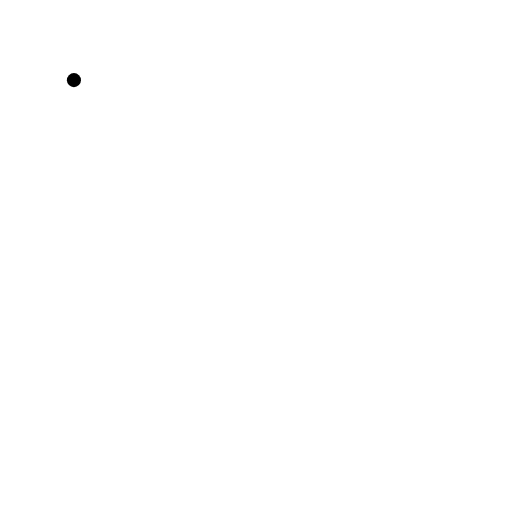
t = 0.00 s
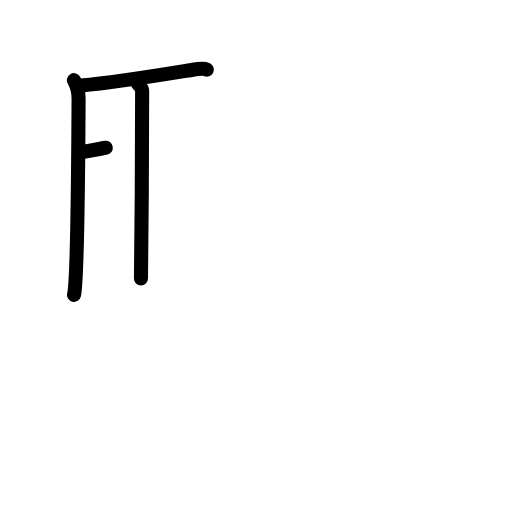
t = 3.13 s
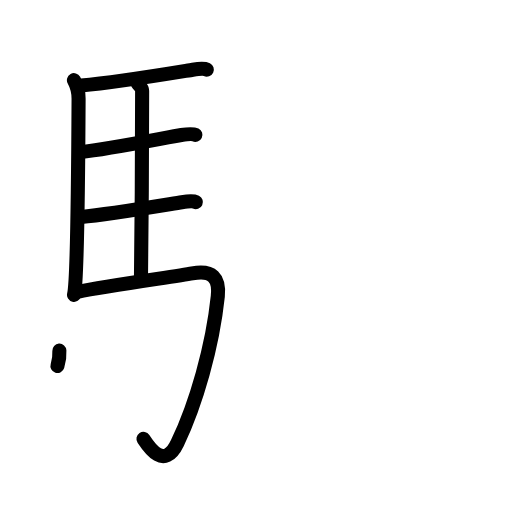
t = 6.25 s
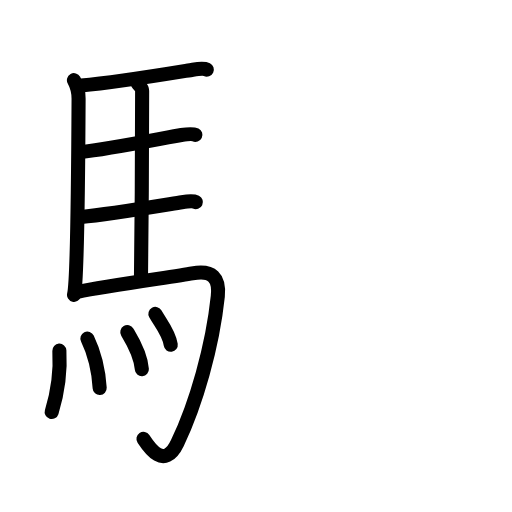
t = 9.75 s
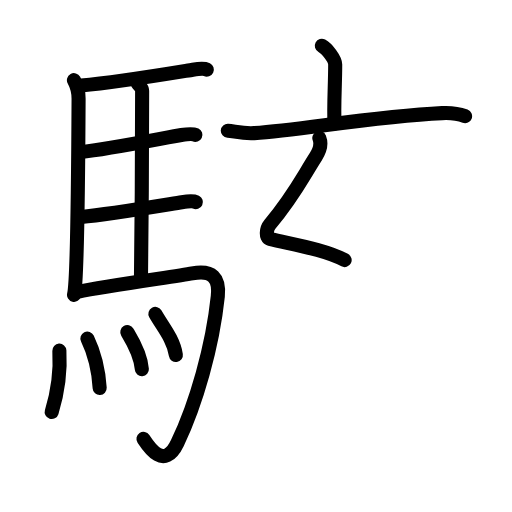
t = 12.81 s
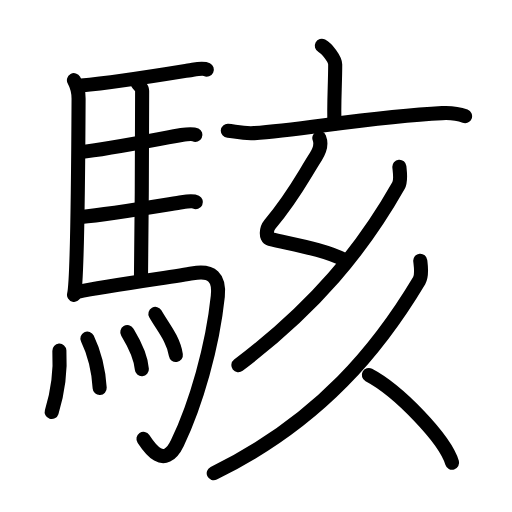
t = 16.00 s

The animated SVG that drew these frames (rendered in a browser with its animation timeline set to each time). Animation: 47 SMIL elements (animate=47); one cycle of 16.00 s.

<?xml version="1.0" encoding="UTF-8"?>
<!--
AniKanjiVG is licensed by CC-BY-SA Paul C. Sommerhoff (https://bitbucket.org/sommerhoff/anikanjivg).
AniKanjiVG uses KanjiVG which is licensed by CC-BY-SA Ulrich Apel (http://kanjivg.tagaini.net).
See also http://creativecommons.org/licenses/by-sa/3.0/
-->
<svg xmlns:kvg='http://kanjivg.tagaini.net' xmlns='http://www.w3.org/2000/svg' width='109' height='109' viewBox='0 0 109 109' style='fill:none;stroke:#000000;stroke-width:3;stroke-linecap:round;stroke-linejoin:round;' id="kvg:kanji_099ed"><g id="kvg:099ed" kvg:element="駭"><g id="kvg:099ed-g1" kvg:element="馬" kvg:position="left" kvg:radical="general"><path id="kvg:099ed-s1" kvg:type="㇑" d="M15.74,17.06c0.51,0.94,0.99,2.63,0.99,3.94c-0.05,10.27-0.29,38.94-0.97,41.77"><animate attributeName="d" begin="0.0s" dur="0.5s" from="M15.74,17.06C15.74,17.06,15.74,17.06,15.74,17.06" to="M15.74,17.06c0.51,0.94,0.99,2.63,0.99,3.94" />
<animate attributeName="d" begin="0.5s" dur="0.5s" from="M15.74,17.06c0.51,0.94,0.99,2.63,0.99,3.94c0,0,0,0,0,0,0" to="M15.74,17.06c0.51,0.94,0.99,2.63,0.99,3.94c-0.05,10.27-0.29,38.94-0.97,41.77" />
</path>
<path id="kvg:099ed-s2" kvg:type="㇐b" d="M17.27,18.19c7.98-0.69,21.4-2.97,23.76-3.34c0.94-0.15,2.53-0.26,3-0.03"><animate attributeName="d" begin="1.0s" dur="0.5s" from="M17.27,18.19C17.27,18.19,17.27,18.19,17.27,18.19" to="M17.27,18.19c7.98-0.69,21.4-2.97,23.76-3.34" />
<animate attributeName="d" begin="1.5s" dur="0.5s" from="M17.27,18.19c7.98-0.69,21.4-2.97,23.76-3.34c0,0,0,0,0,0,0" to="M17.27,18.19c7.98-0.69,21.4-2.97,23.76-3.34c0.94-0.15,2.53-0.26,3-0.03" />
<animate attributeName="d" begin="0s" dur="1.0s" from="M-100,-100" to="M-100,-100" />
</path>
<path id="kvg:099ed-s3" kvg:type="㇑a" d="M29.31,17.75c0.25,0.4,0.96,0.93,0.95,1.58c-0.02,6.55-0.06,29.67-0.25,39.97"><animate attributeName="d" begin="2.0s" dur="0.5s" from="M29.31,17.75C29.31,17.75,29.31,17.75,29.31,17.75" to="M29.31,17.75c0.25,0.4,0.96,0.93,0.95,1.58" />
<animate attributeName="d" begin="2.5s" dur="0.5s" from="M29.31,17.75c0.25,0.4,0.96,0.93,0.95,1.58c0,0,0,0,0,0,0" to="M29.31,17.75c0.25,0.4,0.96,0.93,0.95,1.58c-0.02,6.55-0.06,29.67-0.25,39.97" />
<animate attributeName="d" begin="0s" dur="2.0s" from="M-100,-100" to="M-100,-100" />
</path>
<path id="kvg:099ed-s4" kvg:type="㇐b" d="M17.16,32.36c6.26-0.62,18.75-3.2,21.44-3.61c0.94-0.15,2.53-0.26,3-0.03"><animate attributeName="d" begin="3.0s" dur="0.5s" from="M17.16,32.36C17.16,32.36,17.16,32.36,17.16,32.36" to="M17.16,32.36c6.26-0.62,18.75-3.2,21.44-3.61" />
<animate attributeName="d" begin="3.5s" dur="0.5s" from="M17.16,32.36c6.26-0.62,18.75-3.2,21.44-3.61c0,0,0,0,0,0,0" to="M17.16,32.36c6.26-0.62,18.75-3.2,21.44-3.61c0.94-0.15,2.53-0.26,3-0.03" />
<animate attributeName="d" begin="0s" dur="3.0s" from="M-100,-100" to="M-100,-100" />
</path>
<path id="kvg:099ed-s5" kvg:type="㇐b" d="M17.26,46.19c6.26-0.62,18.75-2.73,21.44-3.14c0.94-0.15,2.53-0.26,3-0.03"><animate attributeName="d" begin="4.0s" dur="0.5s" from="M17.26,46.19C17.26,46.19,17.26,46.19,17.26,46.19" to="M17.26,46.19c6.26-0.62,18.75-2.73,21.44-3.14" />
<animate attributeName="d" begin="4.5s" dur="0.5s" from="M17.26,46.19c6.26-0.62,18.75-2.73,21.44-3.14c0,0,0,0,0,0,0" to="M17.26,46.19c6.26-0.62,18.75-2.73,21.44-3.14c0.94-0.15,2.53-0.26,3-0.03" />
<animate attributeName="d" begin="0s" dur="4.0s" from="M-100,-100" to="M-100,-100" />
</path>
<path id="kvg:099ed-s6" kvg:type="㇆a" d="M16.49,62.13c6.76-1.38,21.04-3.28,24.43-3.92c4.33-0.81,5.85,0.99,5.45,4.85C45.25,73.75,41.75,86,37.75,94.34c-2.89,6.04-6.32,0.43-7.21-0.91"><animate attributeName="d" begin="5.0s" dur="0.25s" from="M16.49,62.13C16.49,62.13,16.49,62.13,16.49,62.13" to="M16.49,62.13c6.76-1.38,21.04-3.28,24.43-3.92" />
<animate attributeName="d" begin="5.25s" dur="0.25s" from="M16.49,62.13c6.76-1.38,21.04-3.28,24.43-3.92c0,0,0,0,0,0,0" to="M16.49,62.13c6.76-1.38,21.04-3.28,24.43-3.92c4.33-0.81,5.85,0.99,5.45,4.85" />
<animate attributeName="d" begin="5.5s" dur="0.25s" from="M16.49,62.13c6.76-1.38,21.04-3.28,24.43-3.92c4.33-0.81,5.85,0.99,5.45,4.85c0,0,0,0,0,0,0" to="M16.49,62.13c6.76-1.38,21.04-3.28,24.43-3.92c4.33-0.81,5.85,0.99,5.45,4.85C45.25,73.75,41.75,86,37.75,94.34" />
<animate attributeName="d" begin="5.75s" dur="0.25s" from="M16.49,62.13c6.76-1.38,21.04-3.28,24.43-3.92c4.33-0.81,5.85,0.99,5.45,4.85C45.25,73.75,41.75,86,37.75,94.34c0,0,0,0,0,0,0" to="M16.49,62.13c6.76-1.38,21.04-3.28,24.43-3.92c4.33-0.81,5.85,0.99,5.45,4.85C45.25,73.75,41.75,86,37.75,94.34c-2.89,6.04-6.32,0.43-7.21-0.91" />
<animate attributeName="d" begin="0s" dur="5.0s" from="M-100,-100" to="M-100,-100" />
</path>
<g id="kvg:099ed-g2" kvg:element="灬" kvg:variant="true" kvg:original="火"><path id="kvg:099ed-s7" kvg:type="㇔" d="M12.64,74.65c0.37,6.29-1.25,11.81-1.64,13.07"><animate attributeName="d" begin="6.0s" dur="1.0s" from="M12.64,74.65C12.64,74.65,12.64,74.65,12.64,74.65" to="M12.64,74.65c0.37,6.29-1.25,11.81-1.64,13.07" />
<animate attributeName="d" begin="0s" dur="6.0s" from="M-100,-100" to="M-100,-100" />
</path>
<path id="kvg:099ed-s8" kvg:type="㇔" d="M18.6,72.07c1.26,2.61,2.33,5.89,2.62,10.54"><animate attributeName="d" begin="7.0s" dur="1.0s" from="M18.6,72.07C18.6,72.07,18.6,72.07,18.6,72.07" to="M18.6,72.07c1.26,2.61,2.33,5.89,2.62,10.54" />
<animate attributeName="d" begin="0s" dur="7.0s" from="M-100,-100" to="M-100,-100" />
</path>
<path id="kvg:099ed-s9" kvg:type="㇔" d="M27.1,70.71c0.62,1.04,2.83,4.49,3.1,7.9"><animate attributeName="d" begin="8.0s" dur="1.0s" from="M27.1,70.71C27.1,70.71,27.1,70.71,27.1,70.71" to="M27.1,70.71c0.62,1.04,2.83,4.49,3.1,7.9" />
<animate attributeName="d" begin="0s" dur="8.0s" from="M-100,-100" to="M-100,-100" />
</path>
<path id="kvg:099ed-s10" kvg:type="㇔" d="M33.08,66.83c1.45,2.6,3.84,5.29,4.36,8.74"><animate attributeName="d" begin="9.0s" dur="1.0s" from="M33.08,66.83C33.08,66.83,33.08,66.83,33.08,66.83" to="M33.08,66.83c1.45,2.6,3.84,5.29,4.36,8.74" />
<animate attributeName="d" begin="0s" dur="9.0s" from="M-100,-100" to="M-100,-100" />
</path>
</g>
</g>
<g id="kvg:099ed-g3" kvg:element="亥" kvg:position="right"><g id="kvg:099ed-g4" kvg:element="亠" kvg:position="top"><path id="kvg:099ed-s11" kvg:type="㇑a" d="M68.51,9.74c1.08,0.58,2.85,2.83,2.85,3.98c0,4.26-0.34,8.97-0.14,12.58"><animate attributeName="d" begin="10.0s" dur="0.5s" from="M68.51,9.74C68.51,9.74,68.51,9.74,68.51,9.74" to="M68.51,9.74c1.08,0.58,2.85,2.83,2.85,3.98" />
<animate attributeName="d" begin="10.5s" dur="0.5s" from="M68.51,9.74c1.08,0.58,2.85,2.83,2.85,3.98c0,0,0,0,0,0,0" to="M68.51,9.74c1.08,0.58,2.85,2.83,2.85,3.98c0,4.26-0.34,8.97-0.14,12.58" />
<animate attributeName="d" begin="0s" dur="10.0s" from="M-100,-100" to="M-100,-100" />
</path>
<path id="kvg:099ed-s12" kvg:type="㇐" d="M48.5,27.83c1.32,0.09,3.25,0.67,5.6,0.51c10.36-0.74,25.28-3.53,40.02-4.26c2.17-0.11,3.27,0.04,4.89,0.65"><animate attributeName="d" begin="11.0s" dur="0.3333333333333333s" from="M48.5,27.83C48.5,27.83,48.5,27.83,48.5,27.83" to="M48.5,27.83c1.32,0.09,3.25,0.67,5.6,0.51" />
<animate attributeName="d" begin="11.333333333333334s" dur="0.3333333333333333s" from="M48.5,27.83c1.32,0.09,3.25,0.67,5.6,0.51c0,0,0,0,0,0,0" to="M48.5,27.83c1.32,0.09,3.25,0.67,5.6,0.51c10.36-0.74,25.28-3.53,40.02-4.26" />
<animate attributeName="d" begin="11.666666666666666s" dur="0.3333333333333333s" from="M48.5,27.83c1.32,0.09,3.25,0.67,5.6,0.51c10.36-0.74,25.28-3.53,40.02-4.26c0,0,0,0,0,0,0" to="M48.5,27.83c1.32,0.09,3.25,0.67,5.6,0.51c10.36-0.74,25.28-3.53,40.02-4.26c2.17-0.11,3.27,0.04,4.89,0.65" />
<animate attributeName="d" begin="0s" dur="11.0s" from="M-100,-100" to="M-100,-100" />
</path>
</g>
<path id="kvg:099ed-s13" kvg:type="㇜" d="M67.98,29.37c0.48,1.23,0.16,2.57-0.74,3.97c-2.98,4.66-4.73,8.41-9.8,14.44c-0.74,0.88-0.95,2.83,0,3.07c5.06,1.23,11.6,2.27,15.93,4.52"><animate attributeName="d" begin="12.0s" dur="0.25s" from="M67.98,29.37C67.98,29.37,67.98,29.37,67.98,29.37" to="M67.98,29.37c0.48,1.23,0.16,2.57-0.74,3.97" />
<animate attributeName="d" begin="12.25s" dur="0.25s" from="M67.98,29.37c0.48,1.23,0.16,2.57-0.74,3.97c0,0,0,0,0,0,0" to="M67.98,29.37c0.48,1.23,0.16,2.57-0.74,3.97c-2.98,4.66-4.73,8.41-9.8,14.44" />
<animate attributeName="d" begin="12.5s" dur="0.25s" from="M67.98,29.37c0.48,1.23,0.16,2.57-0.74,3.97c-2.98,4.66-4.73,8.41-9.8,14.44c0,0,0,0,0,0,0" to="M67.98,29.37c0.48,1.23,0.16,2.57-0.74,3.97c-2.98,4.66-4.73,8.41-9.8,14.44c-0.74,0.88-0.95,2.83,0,3.07" />
<animate attributeName="d" begin="12.75s" dur="0.25s" from="M67.98,29.37c0.48,1.23,0.16,2.57-0.74,3.97c-2.98,4.66-4.73,8.41-9.8,14.44c-0.74,0.88-0.95,2.83,0,3.07c0,0,0,0,0,0,0" to="M67.98,29.37c0.48,1.23,0.16,2.57-0.74,3.97c-2.98,4.66-4.73,8.41-9.8,14.44c-0.74,0.88-0.95,2.83,0,3.07c5.06,1.23,11.6,2.27,15.93,4.52" />
<animate attributeName="d" begin="0s" dur="12.0s" from="M-100,-100" to="M-100,-100" />
</path>
<path id="kvg:099ed-s14" kvg:type="㇒" d="M85.02,35.5c0.09,1,0.42,2.95-0.18,4c-7.71,13.61-17.66,25.75-34.09,38.25"><animate attributeName="d" begin="13.0s" dur="0.5s" from="M85.02,35.5C85.02,35.5,85.02,35.5,85.02,35.5" to="M85.02,35.5c0.09,1,0.42,2.95-0.18,4" />
<animate attributeName="d" begin="13.5s" dur="0.5s" from="M85.02,35.5c0.09,1,0.42,2.95-0.18,4c0,0,0,0,0,0,0" to="M85.02,35.5c0.09,1,0.42,2.95-0.18,4c-7.71,13.61-17.66,25.75-34.09,38.25" />
<animate attributeName="d" begin="0s" dur="13.0s" from="M-100,-100" to="M-100,-100" />
</path>
<g id="kvg:099ed-g5" kvg:element="人" kvg:position="bottom"><path id="kvg:099ed-s15" kvg:type="㇒" d="M89.47,55.5c0.11,1.05,0.46,3.07-0.23,4.22C81,73.5,68.5,89.5,45.5,100.75"><animate attributeName="d" begin="14.0s" dur="0.5s" from="M89.47,55.5C89.47,55.5,89.47,55.5,89.47,55.5" to="M89.47,55.5c0.11,1.05,0.46,3.07-0.23,4.22" />
<animate attributeName="d" begin="14.5s" dur="0.5s" from="M89.47,55.5c0.11,1.05,0.46,3.07-0.23,4.22c0,0,0,0,0,0,0" to="M89.47,55.5c0.11,1.05,0.46,3.07-0.23,4.22C81,73.5,68.5,89.5,45.5,100.75" />
<animate attributeName="d" begin="0s" dur="14.0s" from="M-100,-100" to="M-100,-100" />
</path>
<path id="kvg:099ed-s16" kvg:type="㇔/㇏" d="M78.52,79.83c6.26,3.29,16.17,13.54,17.73,18.67"><animate attributeName="d" begin="15.0s" dur="1.0s" from="M78.52,79.83C78.52,79.83,78.52,79.83,78.52,79.83" to="M78.52,79.83c6.26,3.29,16.17,13.54,17.73,18.67" />
<animate attributeName="d" begin="0s" dur="15.0s" from="M-100,-100" to="M-100,-100" />
</path>
</g>
</g>
</g>
</svg>
